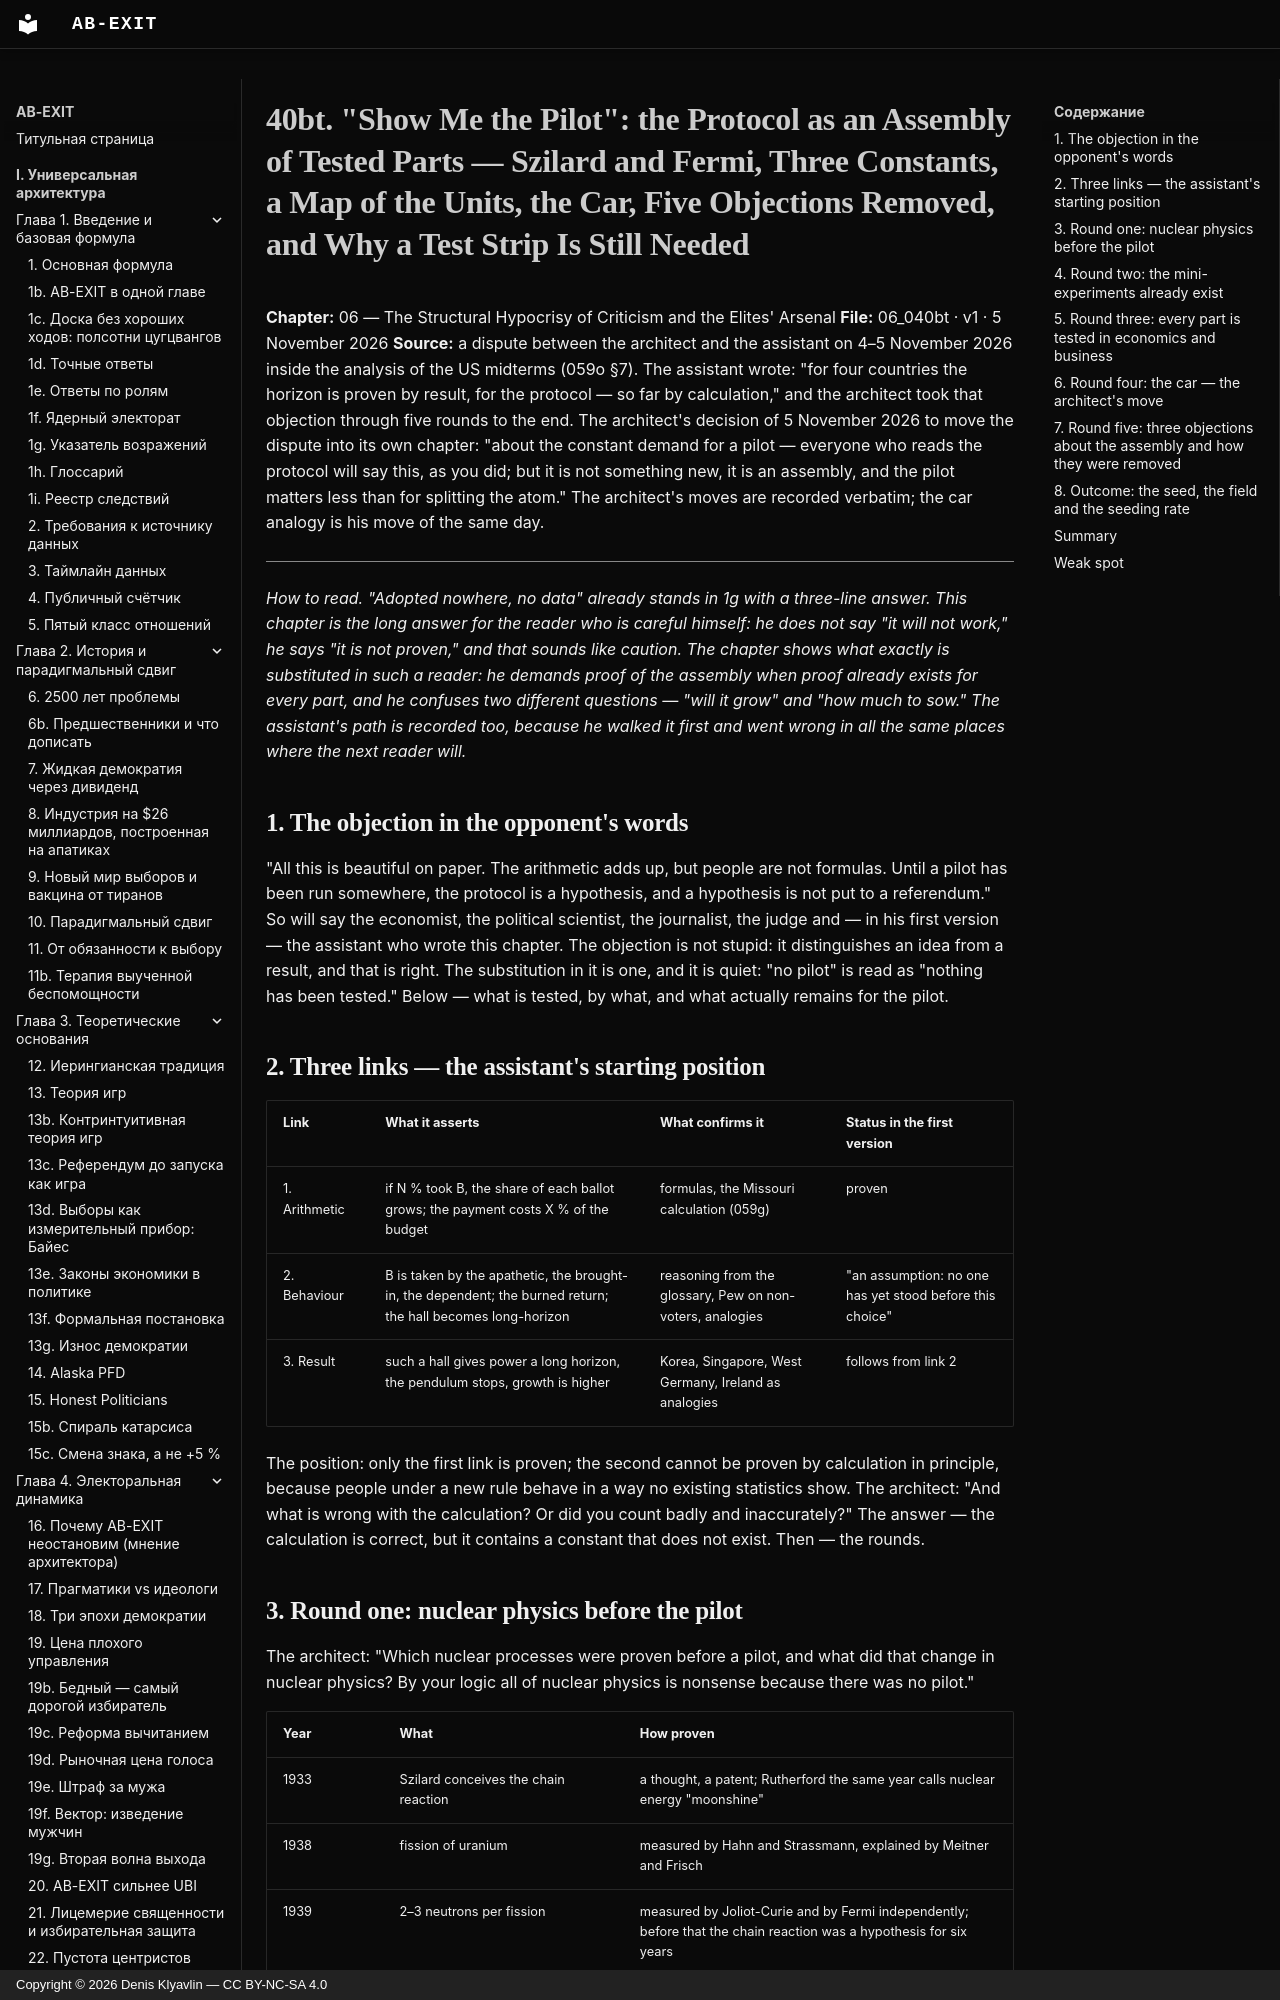

repository: Denis-Kliavlin/ab-exit · page: 06-critique-arsenal/040bt-show-me-the-pilot.en/index.html · generator: mkdocs · copyright: Copyright © 2026 Denis Klyavlin — CC BY-NC-SA 4.0

# 40bt. "Show Me the Pilot": the Protocol as an Assembly of Tested Parts — Szilard and Fermi, Three Constants, a Map of the Units, the Car, Five Objections Removed, and Why a Test Strip Is Still Needed

**Chapter:** 06 — The Structural Hypocrisy of Criticism and the Elites' Arsenal
**File:** 06_040bt · v1 · 5 November 2026
**Source:** a dispute between the architect and the assistant on 4–5 November 2026 inside the analysis of the US midterms (059o §7). The assistant wrote: "for four countries the horizon is proven by result, for the protocol — so far by calculation," and the architect took that objection through five rounds to the end. The architect's decision of 5 November 2026 to move the dispute into its own chapter: "about the constant demand for a pilot — everyone who reads the protocol will say this, as you did; but it is not something new, it is an assembly, and the pilot matters less than for splitting the atom." The architect's moves are recorded verbatim; the car analogy is his move of the same day.

---

*How to read. "Adopted nowhere, no data" already stands in 1g with a three-line answer. This chapter is the long answer for the reader who is careful himself: he does not say "it will not work," he says "it is not proven," and that sounds like caution. The chapter shows what exactly is substituted in such a reader: he demands proof of the assembly when proof already exists for every part, and he confuses two different questions — "will it grow" and "how much to sow." The assistant's path is recorded too, because he walked it first and went wrong in all the same places where the next reader will.*

## 1. The objection in the opponent's words

"All this is beautiful on paper. The arithmetic adds up, but people are not formulas. Until a pilot has been run somewhere, the protocol is a hypothesis, and a hypothesis is not put to a referendum." So will say the economist, the political scientist, the journalist, the judge and — in his first version — the assistant who wrote this chapter. The objection is not stupid: it distinguishes an idea from a result, and that is right. The substitution in it is one, and it is quiet: "no pilot" is read as "nothing has been tested." Below — what is tested, by what, and what actually remains for the pilot.

## 2. Three links — the assistant's starting position

| Link | What it asserts | What confirms it | Status in the first version |
|---|---|---|---|
| 1. Arithmetic | if N % took B, the share of each ballot grows; the payment costs X % of the budget | formulas, the Missouri calculation (059g) | proven |
| 2. Behaviour | B is taken by the apathetic, the brought-in, the dependent; the burned return; the hall becomes long-horizon | reasoning from the glossary, Pew on non-voters, analogies | "an assumption: no one has yet stood before this choice" |
| 3. Result | such a hall gives power a long horizon, the pendulum stops, growth is higher | Korea, Singapore, West Germany, Ireland as analogies | follows from link 2 |

The position: only the first link is proven; the second cannot be proven by calculation in principle, because people under a new rule behave in a way no existing statistics show. The architect: "And what is wrong with the calculation? Or did you count badly and inaccurately?" The answer — the calculation is correct, but it contains a constant that does not exist. Then — the rounds.
